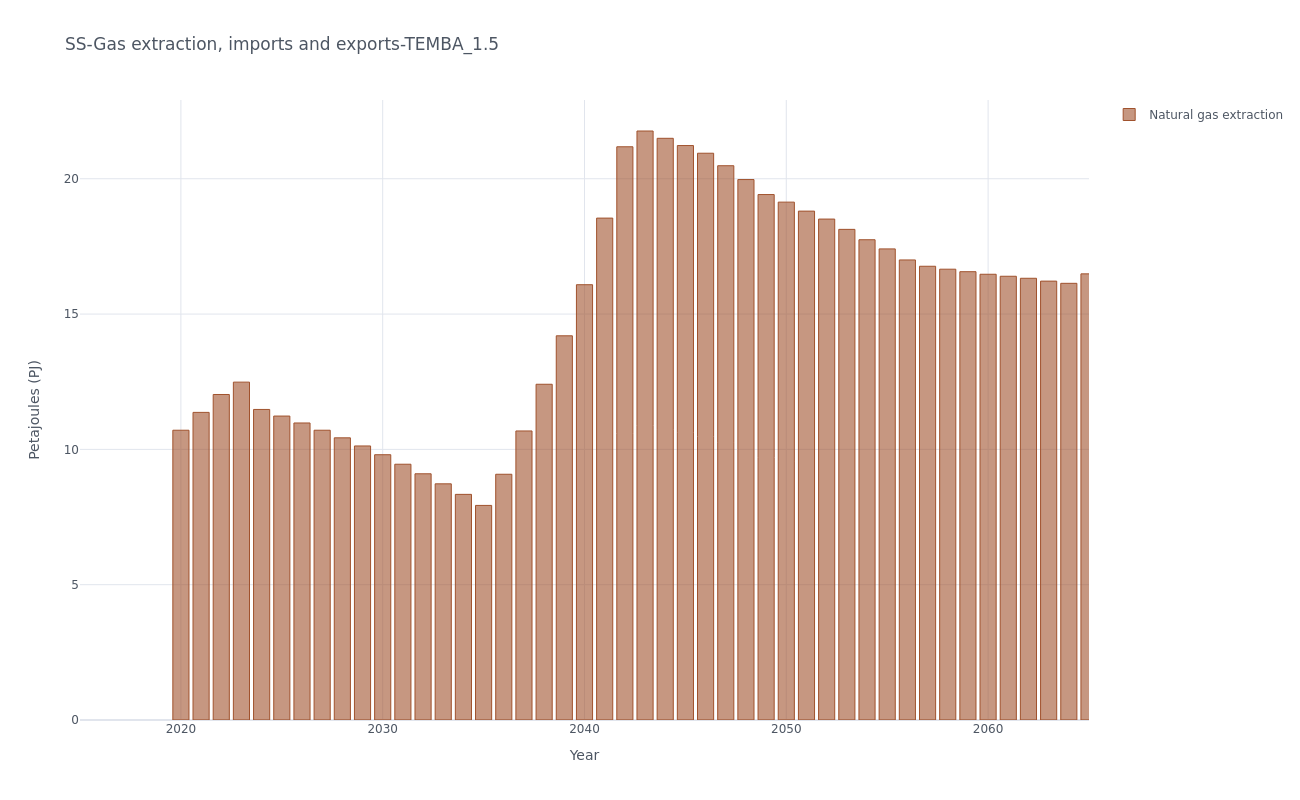

The file beside this chart, header and first rows:
, y, Natural gas extraction
0, 2020, 10.71
1, 2021, 11.37
2, 2022, 12.03
3, 2023, 12.49
4, 2024, 11.48
5, 2025, 11.23
6, 2026, 10.98
7, 2027, 10.71
8, 2028, 10.43
9, 2029, 10.13
10, 2030, 9.803
11, 2031, 9.451
12, 2032, 9.098
13, 2033, 8.727
14, 2034, 8.338
15, 2035, 7.929
16, 2036, 9.081
17, 2037, 10.68
18, 2038, 12.41
19, 2039, 14.2
20, 2040, 16.08
21, 2041, 18.55
22, 2042, 21.18
23, 2043, 21.76
24, 2044, 21.49
25, 2045, 21.23
26, 2046, 20.94
27, 2047, 20.48
28, 2048, 19.97
29, 2049, 19.42
30, 2050, 19.14
31, 2051, 18.8
32, 2052, 18.51
33, 2053, 18.13
34, 2054, 17.75
35, 2055, 17.41
36, 2056, 17
37, 2057, 16.77
38, 2058, 16.66
39, 2059, 16.57
40, 2060, 16.47
41, 2061, 16.4
42, 2062, 16.32
43, 2063, 16.22
44, 2064, 16.14
45, 2065, 16.49
46, 2066, 16.86
47, 2067, 17.35
48, 2068, 17.86
49, 2069, 18.31
50, 2070, 18.32
